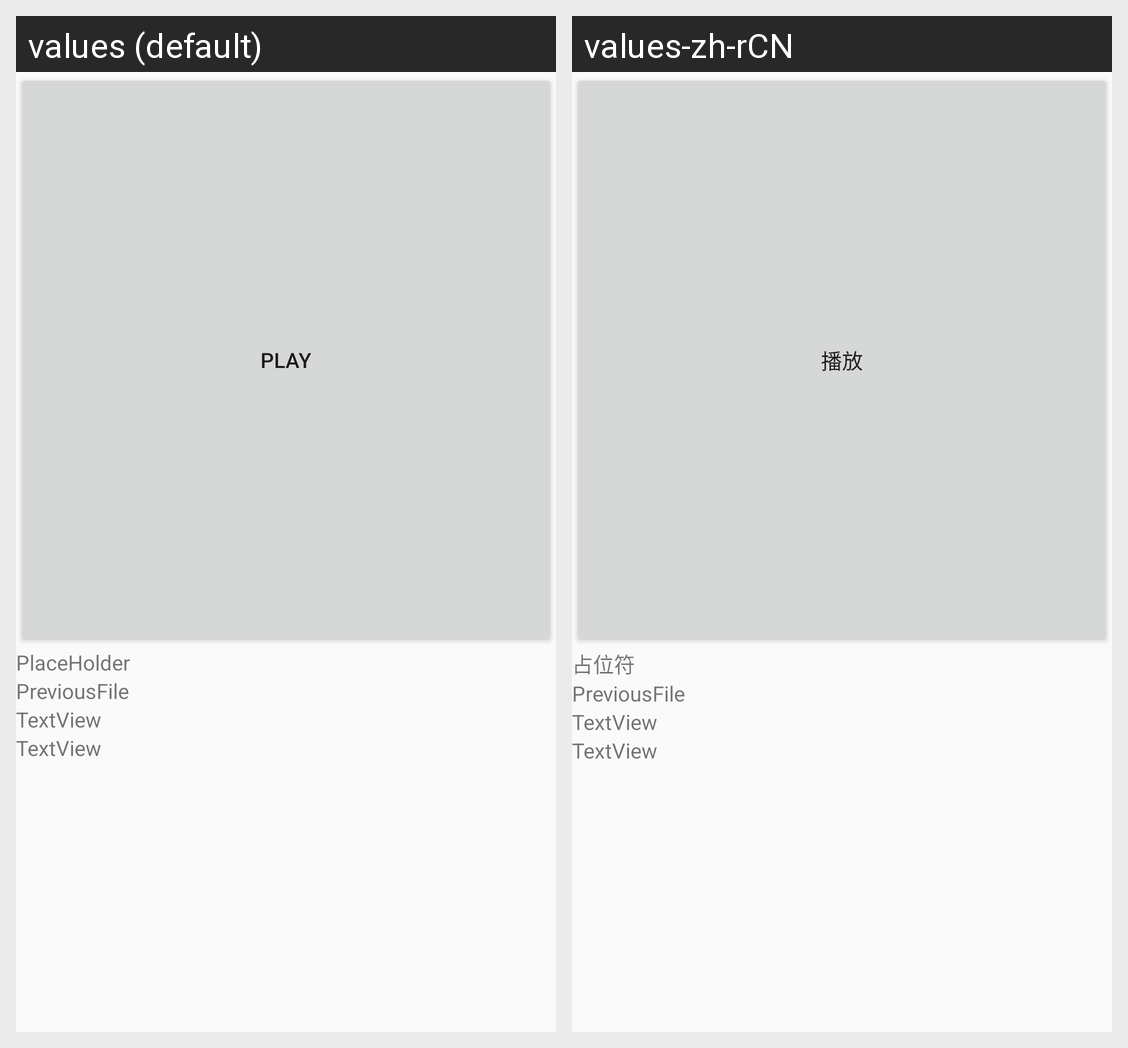

The Android screen above is rendered under two locales of the same app. Produce the string resources it draws, with the default and per-locale values.
Android screen res/layout/activity_main.xml rendered under 2 locales, left to right: values (default), values-zh-rCN. Device: Nexus 5 (rendered at 1080×1920; each locale shown at half size, 540×960, under a caption strip naming it); theme AppTheme.
Strings drawn on this screen, with the default value and each locale's value (text and hints the layout hard-codes, and strings that could not be matched under every locale, appear in the picture but are not listed):

PlayBtnText
  values: Play
  values-zh-rCN: 播放

PlaceHolder
  values: PlaceHolder
  values-zh-rCN: 占位符
